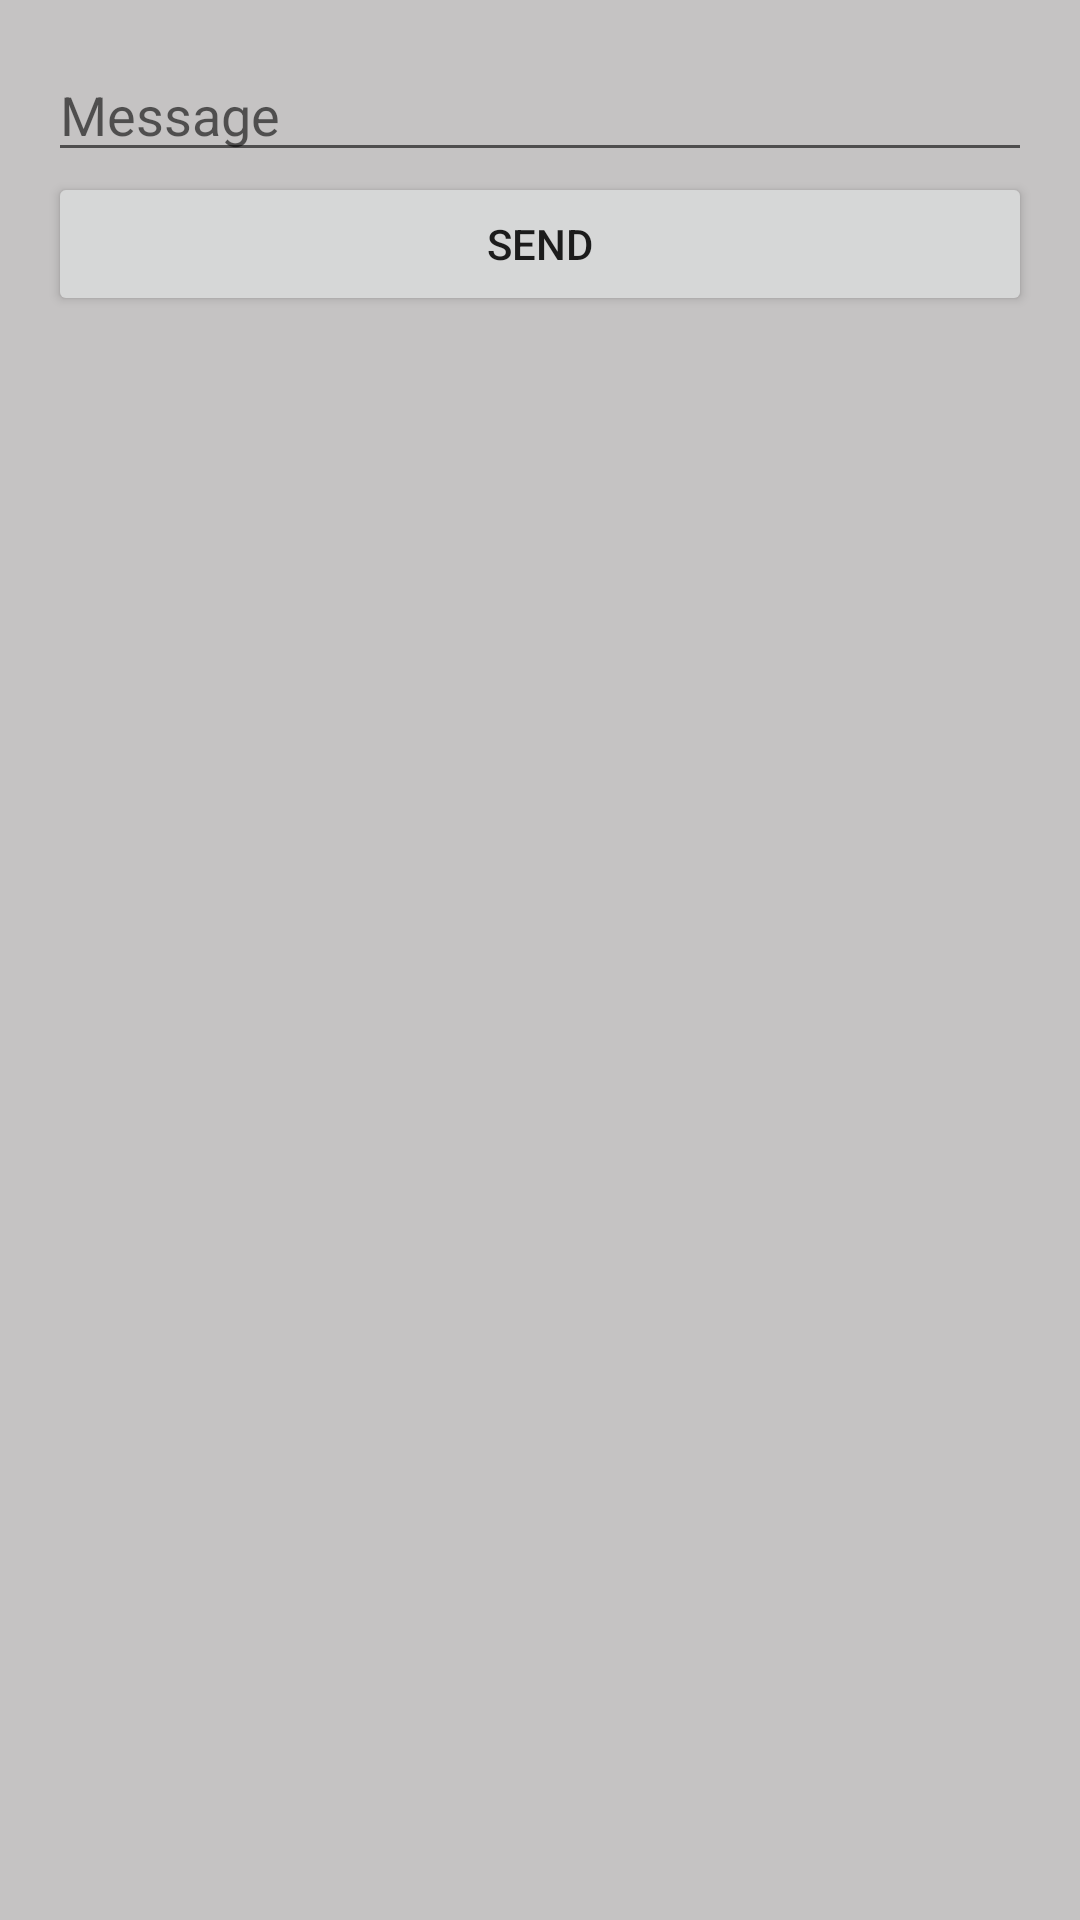

The Android layout XML behind this screen, and the referenced resources:
<!-- AndroidManifest.xml: application theme Theme.AulasJohn -->
<!-- res/layout/activity_scroll_view.xml -->
<?xml version="1.0" encoding="utf-8"?>
<ScrollView xmlns:android="http://schemas.android.com/apk/res/android"
    xmlns:tools="http://schemas.android.com/tools"
    android:layout_width="match_parent"
    android:layout_height="match_parent"
    android:fillViewport="true"
    tools:context=".MainActivity"
    >

    <LinearLayout
        android:layout_width="match_parent"
        android:layout_height="wrap_content"
        android:orientation="vertical"
        android:padding="16dp"
        android:background="#C5C3C3"
        >

        <EditText
            android:id="@+id/edtTxtMessage"
            android:layout_width="match_parent"
            android:layout_height="wrap_content"

            android:inputType="textPersonName"

            android:hint="@string/messageEdit"
            />

        <Button
            android:id="@+id/buttonSendMessage"
            android:layout_width="match_parent"
            android:layout_height="wrap_content"
            android:text="@string/send"
            />
    </LinearLayout>


</ScrollView>
<!-- resources referenced by this layout -->
<resources>
  <string name="messageEdit">Message</string>
  <string name="send">SEND</string>
  <style name="Theme.AulasJohn" parent="Theme.MaterialComponents.DayNight.DarkActionBar">
          
          <item name="colorPrimary">@color/purple_500</item>
          <item name="colorPrimaryVariant">@color/purple_700</item>
          <item name="colorOnPrimary">@color/white</item>
          
          <item name="colorSecondary">@color/teal_200</item>
          <item name="colorSecondaryVariant">@color/teal_700</item>
          <item name="colorOnSecondary">@color/black</item>
          
          <item name="android:statusBarColor" tools:targetApi="l">?attr/colorPrimaryVariant</item>
          
      </style>
  <!-- not gathered from this repository: default colours our renderer supplied (Android Studio template values) -->
  <color name="purple_500">#FF6200EE</color>
  <color name="purple_700">#FF3700B3</color>
  <color name="teal_200">#FF03DAC5</color>
  <color name="teal_700">#FF018786</color>
  <color name="black">#FF000000</color>
  <color name="white">#FFFFFFFF</color>
</resources>
